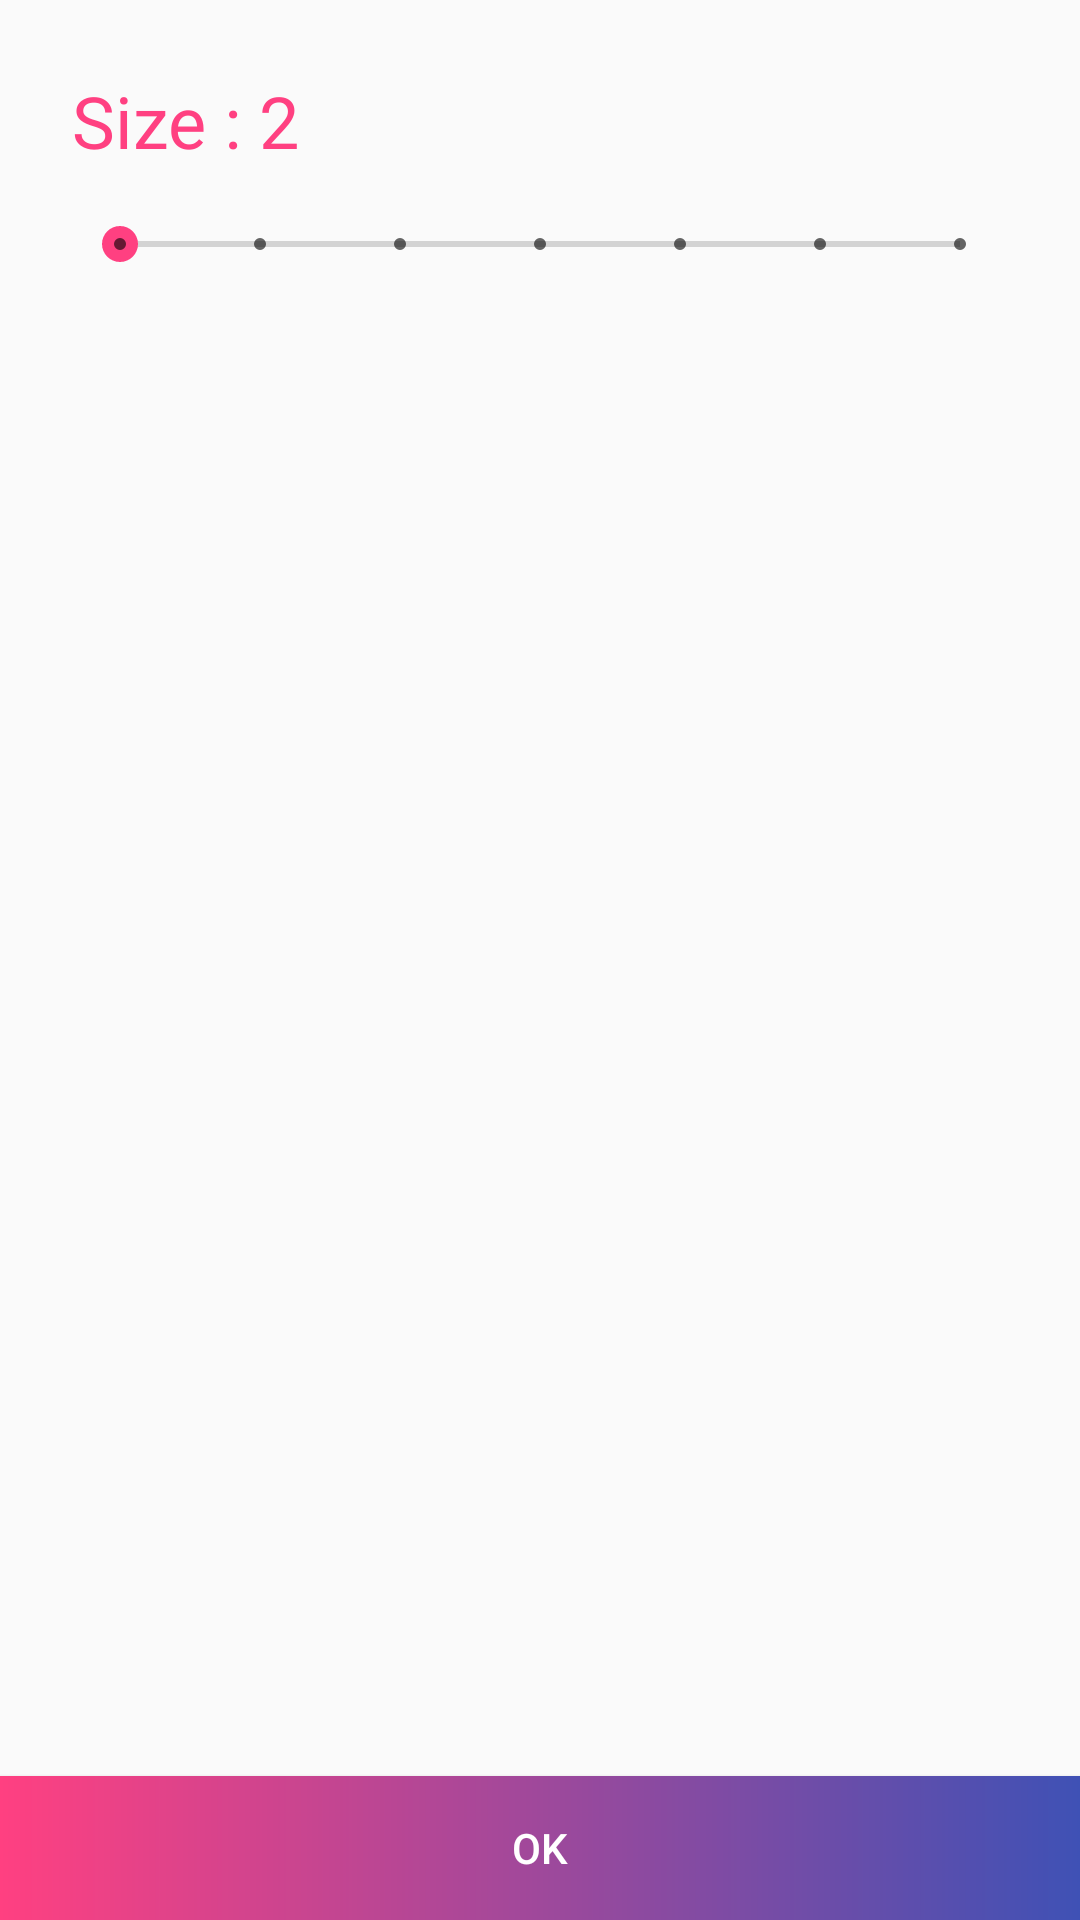

Produce the Android XML layout that renders to this screen, including the resource entries it uses.
<!-- AndroidManifest.xml: application theme AppTheme -->
<!-- res/layout/fragment_custom_game.xml -->
<?xml version="1.0" encoding="utf-8"?>
<android.support.constraint.ConstraintLayout xmlns:android="http://schemas.android.com/apk/res/android"
    xmlns:tools="http://schemas.android.com/tools"
    android:layout_width="match_parent"
    android:layout_height="match_parent"
    xmlns:app="http://schemas.android.com/apk/res-auto">
    <LinearLayout
        android:layout_width="match_parent"
        android:layout_height="wrap_content"
        android:layout_margin="24dp"
        android:orientation="vertical"
        app:layout_constraintTop_toTopOf="parent"
        app:layout_constraintStart_toStartOf="parent"
        app:layout_constraintEnd_toEndOf="parent">

        <LinearLayout
            android:layout_width="match_parent"
            android:layout_height="wrap_content"
            android:orientation="vertical">
            <TextView
                android:id="@+id/textView_size"
                android:layout_width="match_parent"
                android:layout_height="wrap_content"
                android:textSize="24sp"
                android:textColor="@color/colorAccent"
                android:text="Size : 2"/>
            <SeekBar
                android:id="@+id/seekBar"
                style="@style/Widget.AppCompat.SeekBar.Discrete"
                android:layout_width="match_parent"
                android:layout_height="wrap_content"
                android:layout_marginTop="16dp"
                android:max="6"
                android:progress="0"/>
        </LinearLayout>

    </LinearLayout>
    <Button
        android:id="@+id/button_ok"
        android:layout_width="match_parent"
        android:layout_height="wrap_content"
        android:text="OK"
        android:textColor="@color/colorWhite"
        android:background="@drawable/gradient_enable"
        app:layout_constraintBottom_toBottomOf="parent"
        app:layout_constraintStart_toStartOf="parent"
        app:layout_constraintEnd_toEndOf="parent"/>


</android.support.constraint.ConstraintLayout>
<!-- resources referenced by this layout -->
<resources>
  <color name="colorAccent">#FF4081</color>
  <color name="colorWhite">#ffffff</color>
  <!-- drawable gradient_enable (drawable) -->
  <?xml version="1.0" encoding="utf-8"?>
  <shape xmlns:android="http://schemas.android.com/apk/res/android">
      <gradient android:startColor="@color/colorAccent"
          android:endColor="@color/colorPrimary"/>
  </shape>
  <style name="AppTheme" parent="Theme.AppCompat.Light.NoActionBar">
          
          <item name="colorPrimary">@color/colorPrimary</item>
          <item name="colorPrimaryDark">@color/colorPrimaryDark</item>
          <item name="colorAccent">@color/colorAccent</item>
      </style>
  <color name="colorPrimary">#3f51b5</color>
  <color name="colorPrimaryDark">#303F9F</color>
</resources>
